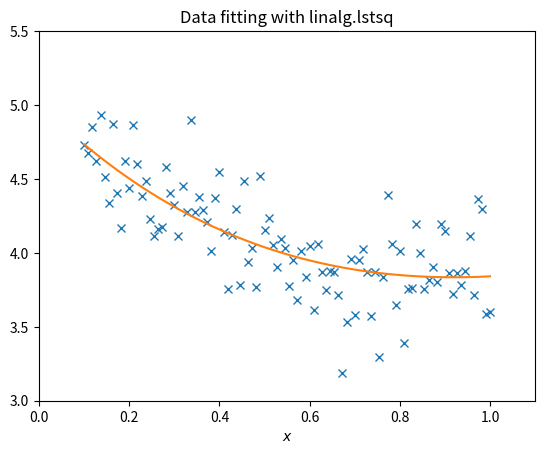

This chart was generated by the following Python code: (Note: this script raises an exception after producing the figure.)
import numpy as np
import scipy.linalg as linalg

A = np.array([[1,2,-1],
              [2,7,4],
              [0,4,-1]])

b = np.array([1,0,1.2])

# matrix-vector multiplication
y1 = np.matmul(A,b)
y2 = np.dot(A,b)
y3 = A.dot(b)

# matrix-matrix multiplication
B = np.array([[1,2,3,4],
              [-1,2,3,1],
              [3,-2,5,9]])

C1 = np.matmul(A,B)
C2 = np.dot(A,B)
C3 = A.dot(B)

# determinant
det = linalg.det(A)

# solve
x = linalg.solve(A,b)
r = A.dot(x) - b   # check 0 vector

# inverse
Ainv = linalg.inv(A)


# vector norm

norm1 = linalg.norm(x,1)          # L1 norm   == sum(np.abs(x))
norm2 = linalg.norm(x)            # L2 norm   == np.sqrt(sum(x*x))
# normp = linalg.norm(x,p)          # p norm
normMax = linalg.norm(x,np.inf)   # max norm  == np.max(abs(x))


# matrix norm


# least-square
import numpy as np
from scipy import linalg
import matplotlib.pyplot as plt

c1, c2 = 5.0, 2.0
x = np.linspace(0.1,1,100)
y = c1*np.exp(-x) + c2*x
z = y + 0.05 * np.max(y) * np.random.randn(len(y))
A = np.vstack((np.exp(-x),x)).T

c,resid,rank,sigma = linalg.lstsq(A,z)
x2 = np.linspace(0.1,1,100)
y2 = c[0]*np.exp(-x2) + c[1]*x2

plt.plot(x,z,'x',x2,y2)
plt.axis([0,1.1,3.0,5.5])
plt.xlabel('$x$')
plt.title('Data fitting with linalg.lstsq')
plt.show()



# eigen
D,V = linalg.eigh(A)   # for real sym or complex hermitian
D,V = linalg.eig(A)   